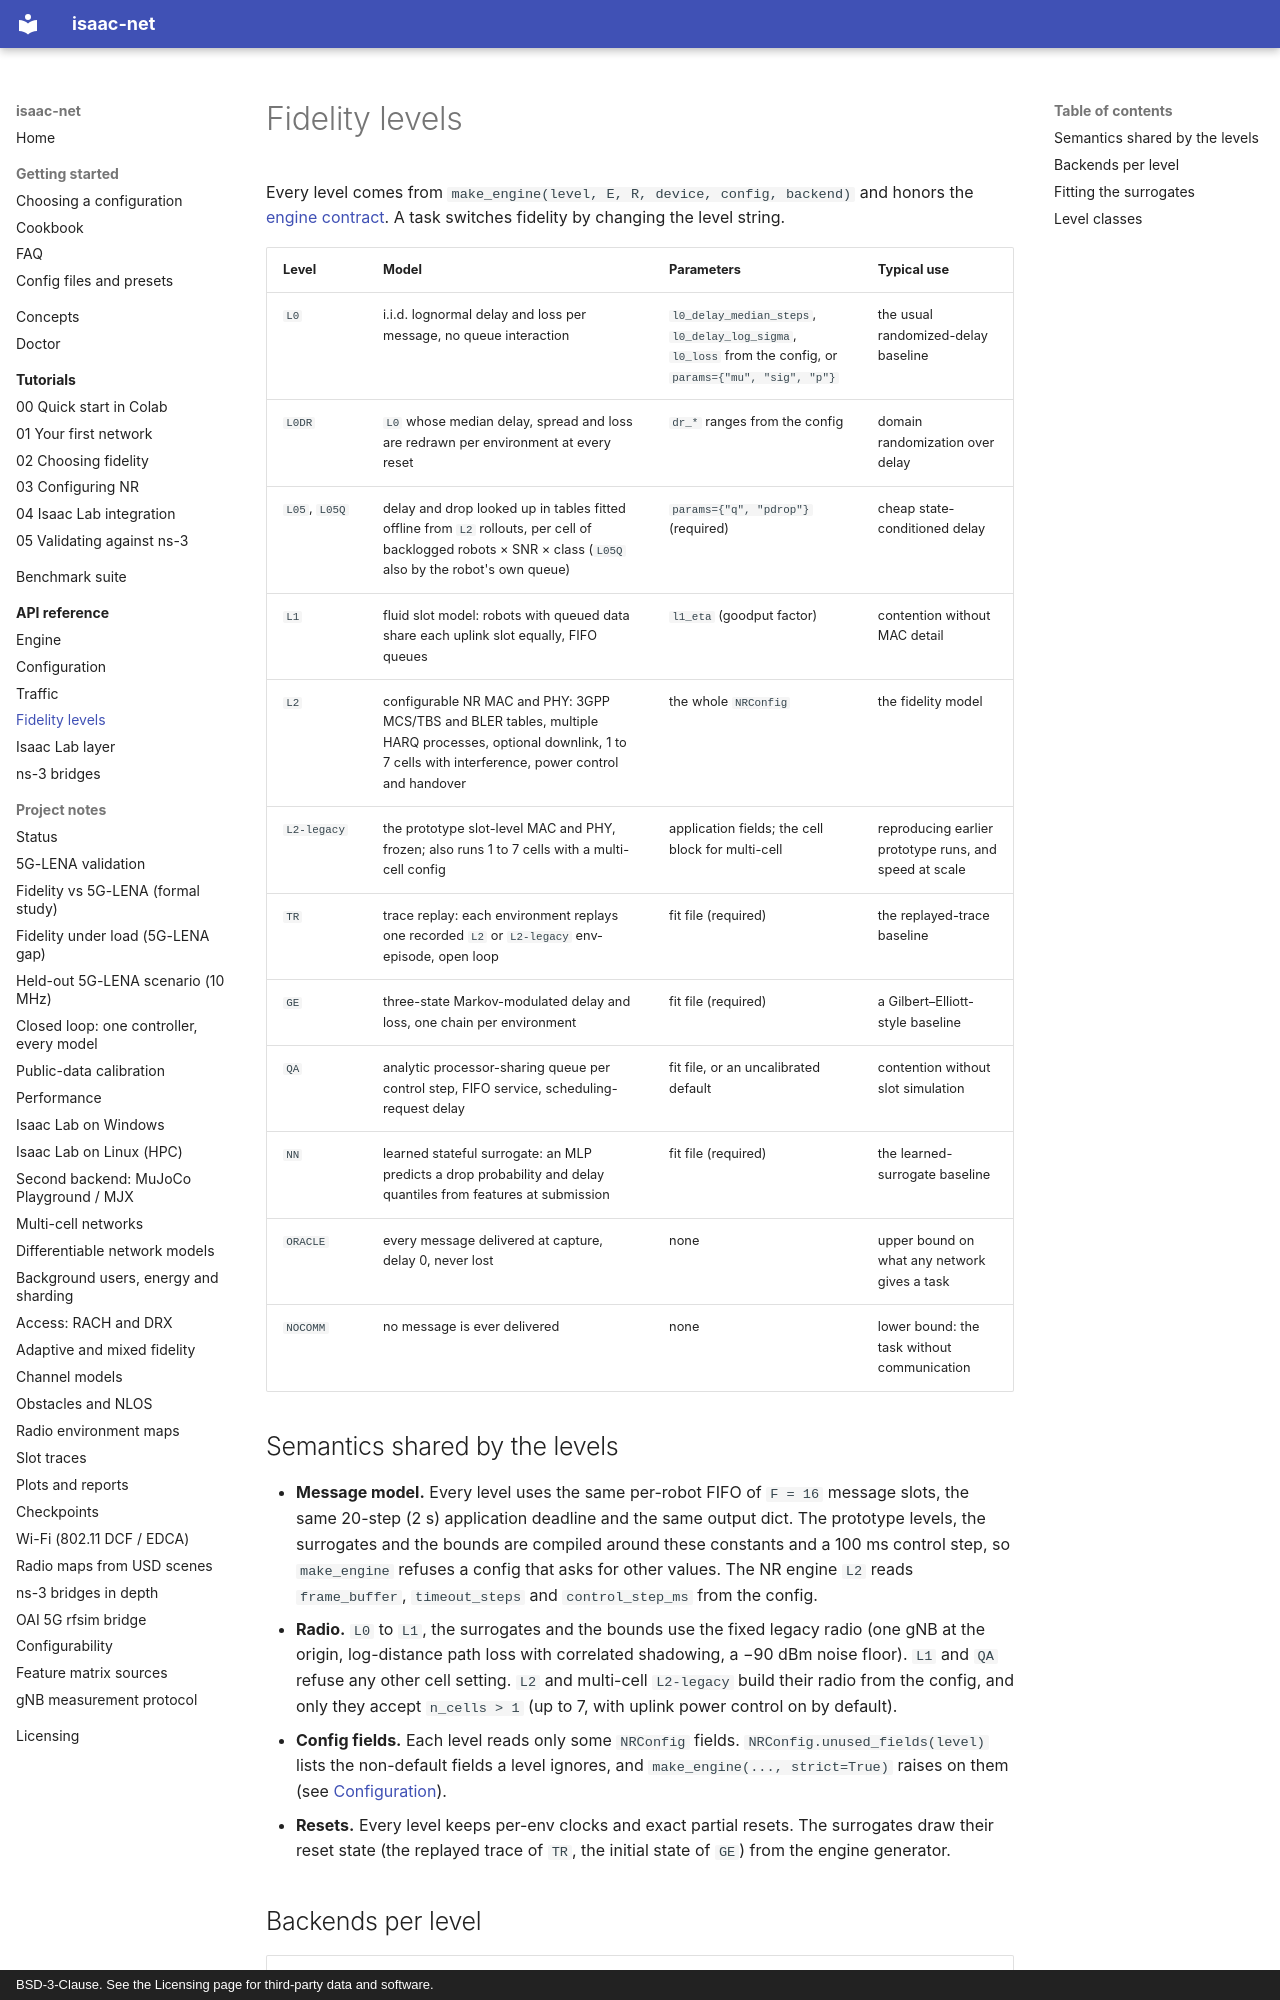

repository: ZzZTripleZzZ/isaac-net · page: reference/levels/index.html · generator: mkdocs · copyright: BSD-3-Clause. See the Licensing page for third-party data and software.

# Fidelity levels

Every level comes from `make_engine(level, E, R, device, config, backend)` and honors the [engine contract](engine.md#the-engine-contract). A task switches fidelity by changing the level string.

| Level | Model | Parameters | Typical use |
|:---|:---|:---|:---|
| `L0` | i.i.d. lognormal delay and loss per message, no queue interaction | `l0_delay_median_steps`, `l0_delay_log_sigma`, `l0_loss` from the config, or `params={"mu", "sig", "p"}` | the usual randomized-delay baseline |
| `L0DR` | `L0` whose median delay, spread and loss are redrawn per environment at every reset | `dr_*` ranges from the config | domain randomization over delay |
| `L05`, `L05Q` | delay and drop looked up in tables fitted offline from `L2` rollouts, per cell of backlogged robots × SNR × class (`L05Q` also by the robot's own queue) | `params={"q", "pdrop"}` (required) | cheap state-conditioned delay |
| `L1` | fluid slot model: robots with queued data share each uplink slot equally, FIFO queues | `l1_eta` (goodput factor) | contention without MAC detail |
| `L2` | configurable NR MAC and PHY: 3GPP MCS/TBS and BLER tables, multiple HARQ processes, optional downlink, 1 to 7 cells with interference, power control and handover | the whole `NRConfig` | the fidelity model |
| `L2-legacy` | the prototype slot-level MAC and PHY, frozen; also runs 1 to 7 cells with a multi-cell config | application fields; the cell block for multi-cell | reproducing earlier prototype runs, and speed at scale |
| `TR` | trace replay: each environment replays one recorded `L2` or `L2-legacy` env-episode, open loop | fit file (required) | the replayed-trace baseline |
| `GE` | three-state Markov-modulated delay and loss, one chain per environment | fit file (required) | a Gilbert–Elliott-style baseline |
| `QA` | analytic processor-sharing queue per control step, FIFO service, scheduling-request delay | fit file, or an uncalibrated default | contention without slot simulation |
| `NN` | learned stateful surrogate: an MLP predicts a drop probability and delay quantiles from features at submission | fit file (required) | the learned-surrogate baseline |
| `ORACLE` | every message delivered at capture, delay 0, never lost | none | upper bound on what any network gives a task |
| `NOCOMM` | no message is ever delivered | none | lower bound: the task without communication |
